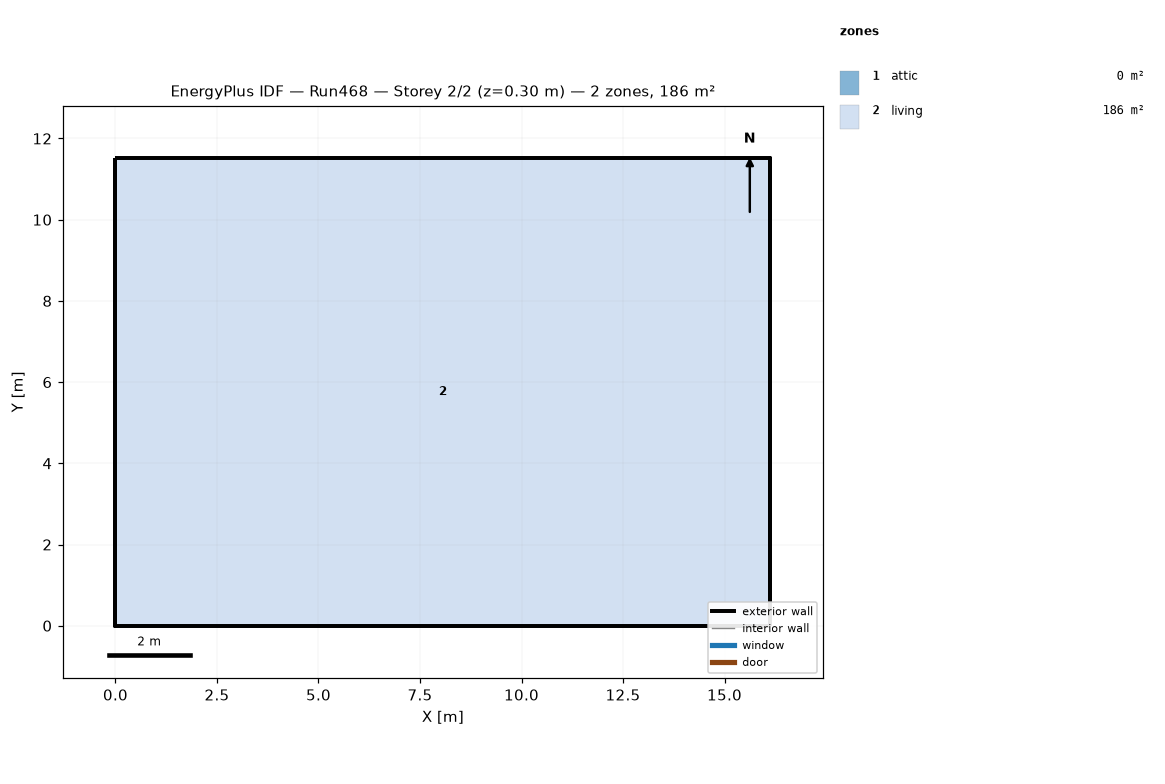
=== STOREY PLAN SPEC (per zone: floor XY polygon, exterior-wall plan segments, windows/doors) ===
zone 1: attic  (0.0 m²)
  exterior wall: (16.13, 0.00) – (16.13, 11.52) – (16.13, 5.76)  [17.3 m]
  exterior wall: (0.00, 11.52) – (0.00, 0.00) – (0.00, 5.76)  [17.3 m]
zone 2: living  (185.8 m²)
  floor: (0.00, 0.00) (0.00, 11.52) (16.13, 11.52) (16.13, 0.00)
  exterior wall: (0.00, 0.00) – (16.13, 0.00)  [16.1 m]
  exterior wall: (16.13, 0.00) – (16.13, 11.52)  [11.5 m]
  exterior wall: (16.13, 11.52) – (0.00, 11.52)  [16.1 m]
  exterior wall: (0.00, 11.52) – (0.00, 0.00)  [11.5 m]

=== DERIVED (storey summary) ===
Building: Run468
Storey: 2 of 2  (floor level z = 0.30 m)
Storey gross floor area: 185.8 m²
Zones on this storey: 2
  - attic: floor 0.0 m²; exterior wall 34.6 m (15.8 m²); WWR 0.0%
  - living: floor 185.8 m²; exterior wall 55.3 m (269.7 m²); WWR 0.0%
Zone adjacency: (none detected)